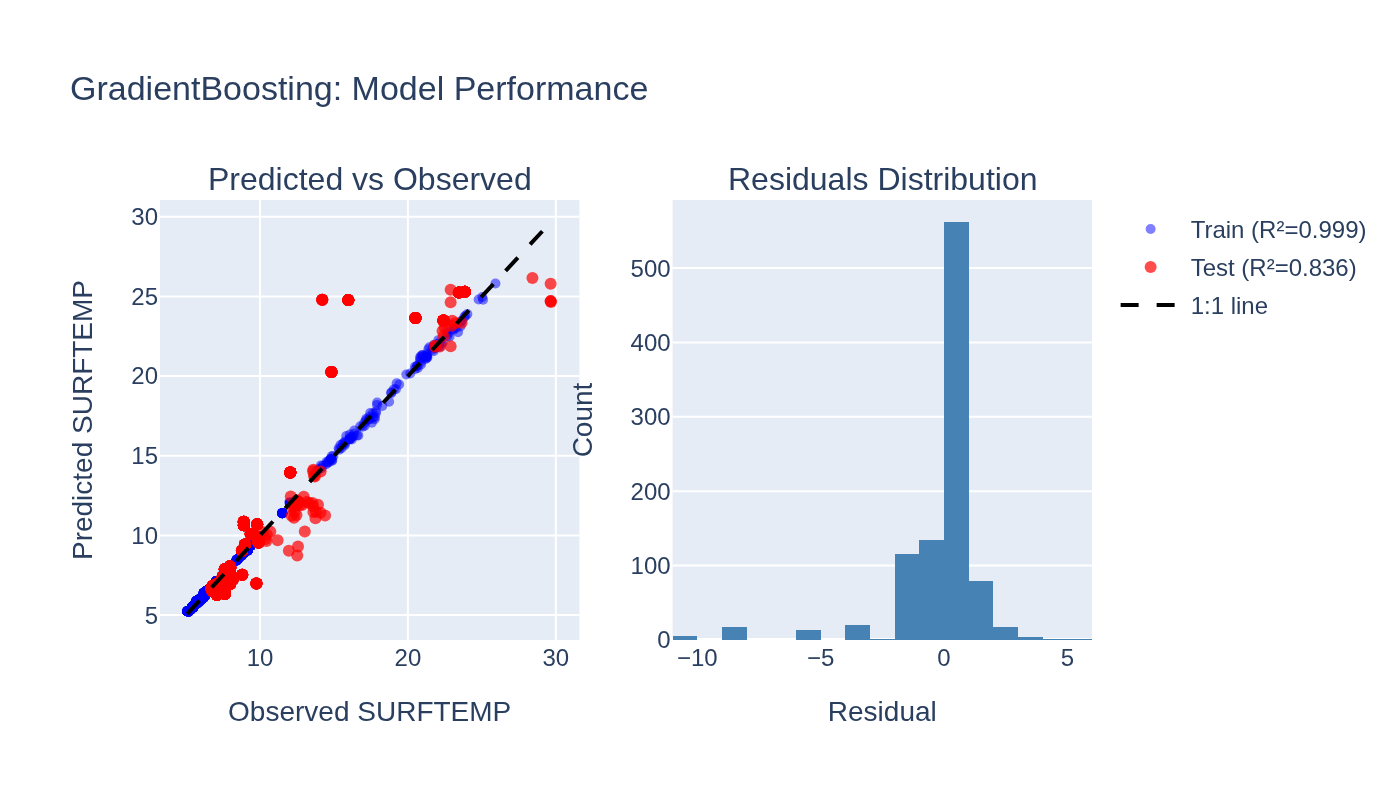

Values plotted in this chart, from the file beside it:
observed, predicted, split
7.92, 7.912, train
7.92, 7.912, train
7.92, 7.912, train
7.92, 7.912, train
7.92, 7.912, train
7.92, 7.912, train
7.92, 7.912, train
7.92, 7.912, train
7.92, 7.912, train
7.92, 7.912, train
7.92, 7.912, train
8.05, 8.025, train
8.05, 8.025, train
8.05, 8.025, train
8.05, 8.025, train
8.05, 8.025, train
8.05, 8.025, train
8.05, 8.025, train
8.05, 8.025, train
8.05, 8.025, train
8.05, 8.025, train
8.05, 8.025, train
8.42, 8.427, train
8.42, 8.427, train
8.42, 8.427, train
8.42, 8.427, train
8.42, 8.427, train
8.42, 8.427, train
8.42, 8.427, train
8.42, 8.427, train
8.42, 8.427, train
8.42, 8.427, train
8.42, 8.427, train
8.42, 8.427, train
8.42, 8.457, train
8.42, 8.457, train
8.42, 8.457, train
8.42, 8.457, train
8.42, 8.457, train
8.42, 8.457, train
8.42, 8.457, train
8.42, 8.457, train
8.42, 8.457, train
8.42, 8.457, train
8.42, 8.457, train
8.42, 8.457, train
8.42, 8.457, train
8.42, 8.457, train
8.42, 8.457, train
8.42, 8.457, train
8.5, 8.512, train
8.5, 8.512, train
8.5, 8.512, train
8.5, 8.512, train
8.5, 8.512, train
8.5, 8.512, train
8.5, 8.512, train
8.5, 8.512, train
8.5, 8.512, train
8.5, 8.512, train
... 3,931 more rows
